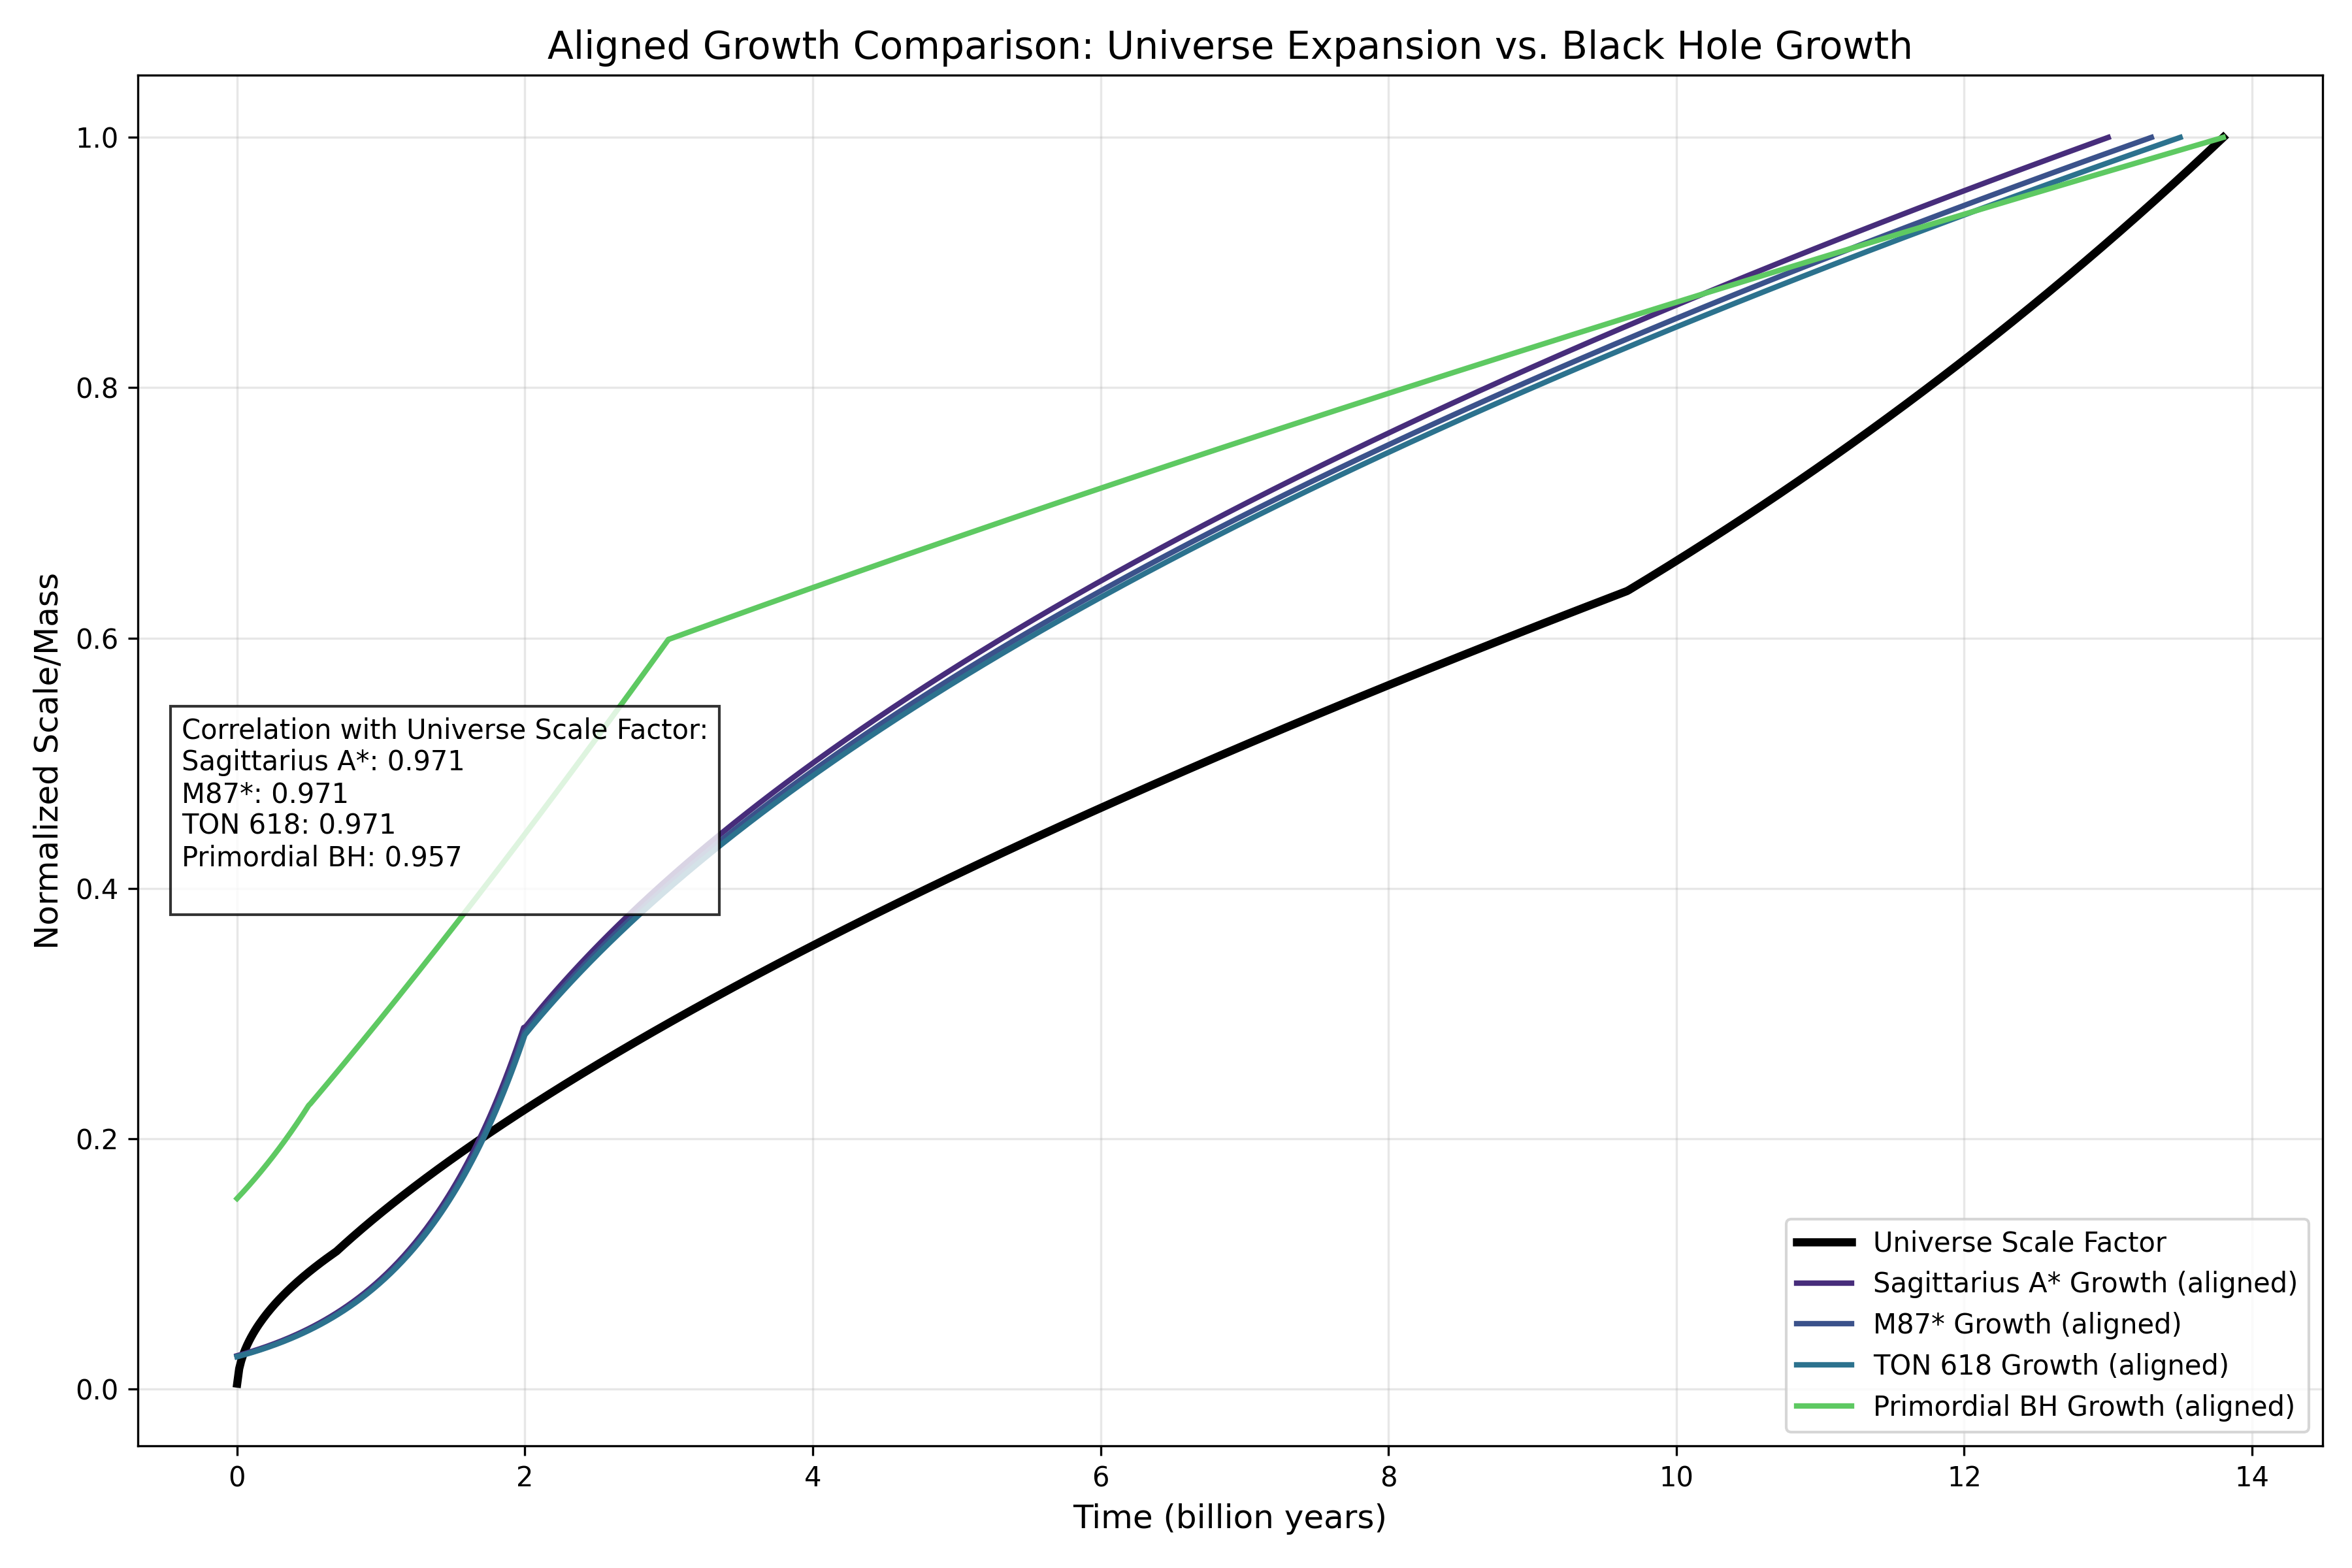

Write Python code to recreate this figure.
import numpy as np
import matplotlib.pyplot as plt
import pandas as pd
from scipy.interpolate import interp1d
import os

# Import the black hole growth simulation function from the previous script
from blackhole_growth import simulate_blackhole_growth, create_example_black_holes

def universe_scale_factor(time_gyr):
    """
    Calculate the scale factor of the universe at different cosmic times
    based on the Lambda-CDM model and observed expansion history.
    
    Parameters:
    -----------
    time_gyr : array
        Cosmic time in billions of years since the Big Bang
    
    Returns:
    --------
    scale_factor : array
        Scale factor of the universe (a=1 at present day)
    """
    # Age of the universe in Gyr
    universe_age = 13.8
    
    # Present time is defined as scale factor = 1.0
    # Very early universe had tiny scale factor
    
    # Convert time to normalized time (t/t_0)
    normalized_time = time_gyr / universe_age
    
    # Different epochs:
    # - Early universe: a ~ t^(1/2) (radiation dominated)
    # - Middle period: a ~ t^(2/3) (matter dominated)
    # - Late universe: a ~ exp(t) (dark energy dominated)
    
    # Early universe (radiation dominated)
    early_mask = normalized_time < 0.05  # First ~700 million years
    
    # Middle universe (matter dominated)
    middle_mask = (normalized_time >= 0.05) & (normalized_time < 0.7)  # ~700 million to ~9.6 billion years
    
    # Late universe (dark energy accelerated expansion)
    late_mask = normalized_time >= 0.7  # Last ~4.2 billion years
    
    # Initialize scale factor array
    scale_factor = np.zeros_like(time_gyr)
    
    # Radiation dominated era: a(t) ~ t^(1/2)
    scale_factor[early_mask] = 0.005 * (normalized_time[early_mask] / 0.05)**0.5
    
    # Matter dominated era: a(t) ~ t^(2/3)
    # Match the previous era at the transition
    early_end_scale = 0.005
    scale_factor[middle_mask] = early_end_scale * (normalized_time[middle_mask] / 0.05)**(2/3)
    
    # Dark energy era: accelerated expansion
    # Using an approximate exponential acceleration
    # Match the previous era at the transition
    middle_end_time = 0.7
    middle_end_scale = early_end_scale * (middle_end_time / 0.05)**(2/3)
    
    # Approximating the acceleration as a stretched exponential
    acceleration_factor = 1.5
    scale_factor[late_mask] = middle_end_scale * np.exp(
        acceleration_factor * (normalized_time[late_mask] - middle_end_time))
    
    # Normalize to get scale factor = 1 at present time
    current_scale = scale_factor[np.abs(normalized_time - 1.0).argmin()]
    scale_factor = scale_factor / current_scale
    
    return scale_factor

def aligned_growth_comparison():
    """
    Create a visualization with all growth curves starting at the origin (time=0)
    """
    # Create figure
    plt.figure(figsize=(12, 8))
    
    # Get black hole data
    black_holes = create_example_black_holes()
    
    # Color map for different entities
    colors = plt.cm.viridis(np.linspace(0, 1, len(black_holes) + 1))
    
    # Plot universe expansion curve
    # Create time array from 0 to 13.8 Gyr (Big Bang to now)
    universe_time = np.linspace(0.001, 13.8, 1000)  # Gyr since Big Bang
    universe_scale = universe_scale_factor(universe_time)
    
    # Plot universe scale factor (normalized to 1 at present)
    plt.plot(universe_time, universe_scale, 'k-', linewidth=3, 
             label='Universe Scale Factor')
    
    # Store curves for correlation analysis
    all_curves = [universe_scale]
    all_names = ['Universe']
    
    # Plot each black hole's growth, but shift time to start at origin
    for i, (name, initial_mass, formation_time, growth_model) in enumerate(black_holes):
        # Only include representative black holes
        if name in ["Sagittarius A*", "M87*", "TON 618", "Primordial BH"]:
            # Get black hole growth data
            bh_time, bh_mass = simulate_blackhole_growth(initial_mass, formation_time, growth_model)
            
            # Shift time to start at 0 (formation time becomes 0)
            shifted_time = bh_time - formation_time
            
            # Normalize mass to maximum mass
            normalized_mass = bh_mass / bh_mass[-1]
            
            # Create consistent time points for all curves (0 to 13.8 Gyr)
            aligned_time = np.linspace(0, 13.8 - formation_time, 1000)
            
            # Interpolate the mass data to the aligned time points
            mass_interp = interp1d(shifted_time, normalized_mass, 
                                  bounds_error=False, fill_value=(0, normalized_mass[-1]))
            aligned_mass = mass_interp(aligned_time)
            
            # Plot the aligned growth curve
            plt.plot(aligned_time, aligned_mass, '-', color=colors[i+1], linewidth=2, 
                    label=f"{name} Growth (aligned)")
            
            # Store for correlation
            # Truncate to match universe timespan
            valid_indices = aligned_time <= 13.8
            all_curves.append(aligned_mass[valid_indices])
            all_names.append(name)
    
    # Calculate correlation metrics
    correlations = {}
    # Use the universe scale as reference
    reference_curve = all_curves[0]
    
    for i, curve in enumerate(all_curves[1:]):
        # Find the minimum length between the two arrays
        min_length = min(len(reference_curve), len(curve))
        
        # Compute correlation
        corr = np.corrcoef(reference_curve[:min_length], curve[:min_length])[0, 1]
        correlations[all_names[i+1]] = corr
    
    # Add correlation text
    correlation_text = "Correlation with Universe Scale Factor:\n"
    for name, corr in correlations.items():
        correlation_text += f"{name}: {corr:.3f}\n"
    
    plt.text(0.02, 0.4, correlation_text, transform=plt.gca().transAxes, fontsize=10,
            bbox=dict(facecolor='white', alpha=0.8))
    
    # Add labels and title
    plt.xlabel('Time (billion years)', fontsize=12)
    plt.ylabel('Normalized Scale/Mass', fontsize=12)
    plt.title('Aligned Growth Comparison: Universe Expansion vs. Black Hole Growth', fontsize=14)
    plt.grid(True, alpha=0.3)
    plt.legend(loc='lower right')
    plt.tight_layout()
    
    # Save the figure
    plt.savefig('aligned_growth_comparison.png', dpi=300)
    print("Aligned growth comparison saved as 'aligned_growth_comparison.png'")
    
    # Create a second visualization to compare the shapes directly
    plt.figure(figsize=(14, 10))
    
    # Create a grid of subplots for detailed comparisons
    plt.subplot(2, 2, 1)
    
    # Plot universe expansion
    plt.plot(universe_time/13.8, universe_scale, 'k-', linewidth=3, 
             label='Universe Scale Factor')
    
    # Plot a specific black hole for direct comparison
    for name, initial_mass, formation_time, growth_model in black_holes:
        if name == "Sagittarius A*":
            # Get black hole growth data
            bh_time, bh_mass = simulate_blackhole_growth(initial_mass, formation_time, growth_model)
            
            # Shift time to start at 0 (formation time becomes 0)
            shifted_time = bh_time - formation_time
            
            # Normalize time to total growth time
            max_time = shifted_time[-1]
            normalized_time = shifted_time / max_time
            
            # Normalize mass to maximum mass
            normalized_mass = bh_mass / bh_mass[-1]
            
            # Plot the normalized growth curve
            plt.plot(normalized_time, normalized_mass, 'r-', linewidth=3, 
                    label=f"{name} (normalized time & mass)")
            
            # Calculate correlation on normalized time axis
            # Create common time points for correlation
            common_time = np.linspace(0, 1, 1000)
            
            # Interpolate both curves to common time
            univ_interp = interp1d(universe_time/13.8, universe_scale, 
                                bounds_error=False, fill_value=(universe_scale[0], universe_scale[-1]))
            bh_interp = interp1d(normalized_time, normalized_mass,
                               bounds_error=False, fill_value=(0, normalized_mass[-1]))
            
            univ_common = univ_interp(common_time)
            bh_common = bh_interp(common_time)
            
            # Calculate correlation
            shape_correlation = np.corrcoef(univ_common, bh_common)[0, 1]
            
            # Add correlation text
            plt.text(0.05, 0.15, f"Shape correlation: {shape_correlation:.3f}",
                   transform=plt.gca().transAxes, fontsize=10,
                   bbox=dict(facecolor='white', alpha=0.8))
    
    plt.xlabel('Normalized Time', fontsize=12)
    plt.ylabel('Normalized Scale/Mass', fontsize=12)
    plt.title('Normalized Growth Patterns', fontsize=14)
    plt.grid(True, alpha=0.3)
    plt.legend(loc='lower right')
    
    # Add a subplot with all black holes using normalized time
    plt.subplot(2, 2, 2)
    
    # Plot universe expansion as reference
    plt.plot(universe_time/13.8, universe_scale, 'k-', linewidth=3, 
             label='Universe Scale Factor')
    
    # Plot each black hole with normalized time
    for i, (name, initial_mass, formation_time, growth_model) in enumerate(black_holes):
        if name in ["Sagittarius A*", "M87*", "TON 618", "Primordial BH"]:
            # Get black hole growth data
            bh_time, bh_mass = simulate_blackhole_growth(initial_mass, formation_time, growth_model)
            
            # Shift time to start at 0 (formation time becomes 0)
            shifted_time = bh_time - formation_time
            
            # Normalize time to total growth time
            max_time = shifted_time[-1]
            normalized_time = shifted_time / max_time
            
            # Normalize mass to maximum mass
            normalized_mass = bh_mass / bh_mass[-1]
            
            # Plot the normalized growth curve
            plt.plot(normalized_time, normalized_mass, '-', color=colors[i+1], linewidth=2, 
                    label=f"{name} (norm. time)")
    
    plt.xlabel('Normalized Time', fontsize=12)
    plt.ylabel('Normalized Scale/Mass', fontsize=12)
    plt.title('All Growth Patterns (Normalized Time)', fontsize=14)
    plt.grid(True, alpha=0.3)
    plt.legend(loc='lower right')
    
    # Add a subplot focusing on the rate of change
    plt.subplot(2, 2, 3)
    
    # Calculate rate of change for universe expansion
    universe_rate = np.gradient(universe_scale, universe_time/13.8)
    plt.plot(universe_time/13.8, universe_rate, 'k-', linewidth=3, 
             label='Universe Expansion Rate')
    
    # Calculate rate of change for a specific black hole
    for name, initial_mass, formation_time, growth_model in black_holes:
        if name == "Sagittarius A*":
            # Get black hole growth data
            bh_time, bh_mass = simulate_blackhole_growth(initial_mass, formation_time, growth_model)
            
            # Shift time to start at 0 (formation time becomes 0)
            shifted_time = bh_time - formation_time
            
            # Normalize time to total growth time
            max_time = shifted_time[-1]
            normalized_time = shifted_time / max_time
            
            # Normalize mass to maximum mass
            normalized_mass = bh_mass / bh_mass[-1]
            
            # Calculate rate of change
            bh_rate = np.gradient(normalized_mass, normalized_time)
            
            # Plot the rate of change
            plt.plot(normalized_time, bh_rate, 'r-', linewidth=3, 
                    label=f"{name} Growth Rate")
    
    plt.xlabel('Normalized Time', fontsize=12)
    plt.ylabel('Rate of Change', fontsize=12)
    plt.title('Growth Rate Comparison', fontsize=14)
    plt.grid(True, alpha=0.3)
    plt.legend(loc='upper right')
    
    # Add a subplot showing all systems on a single absolute time axis
    plt.subplot(2, 2, 4)
    
    # Plot universe expansion
    plt.plot(universe_time, universe_scale, 'k-', linewidth=3, 
             label='Universe Scale Factor')
    
    # Calculate total mass of all black holes as function of cosmic time
    # Create a time array spanning the entire cosmic history
    cosmic_time = np.linspace(0.001, 13.8, 1000)
    
    # Initialize array to store combined black hole mass
    combined_mass = np.zeros_like(cosmic_time)
    
    # For each black hole, add its mass to the combined mass at each time point
    for name, initial_mass, formation_time, growth_model in black_holes:
        # Get black hole growth data
        bh_time, bh_mass = simulate_blackhole_growth(initial_mass, formation_time, growth_model)
        
        # Create an interpolation function for the black hole mass
        mass_interp = interp1d(bh_time, bh_mass, bounds_error=False, fill_value=0)
        
        # Add the mass contribution of this black hole to the combined mass
        combined_mass += mass_interp(cosmic_time)
    
    # Normalize the combined mass
    normalized_combined_mass = combined_mass / combined_mass[-1]
    
    # Plot the combined black hole mass
    plt.plot(cosmic_time, normalized_combined_mass, 'g-', linewidth=3, 
             label='Combined BH Mass (normalized)')
    
    # Calculate correlation between combined mass and universe scale
    corr = np.corrcoef(universe_scale, normalized_combined_mass)[0, 1]
    
    # Add correlation text
    plt.text(0.05, 0.15, f"Combined mass correlation: {corr:.3f}",
           transform=plt.gca().transAxes, fontsize=10,
           bbox=dict(facecolor='white', alpha=0.8))
    
    plt.xlabel('Cosmic Time (billion years)', fontsize=12)
    plt.ylabel('Normalized Scale/Mass', fontsize=12)
    plt.title('Combined Black Hole Mass Growth', fontsize=14)
    plt.grid(True, alpha=0.3)
    plt.legend(loc='lower right')
    
    plt.tight_layout()
    plt.savefig('detailed_growth_comparisons.png', dpi=300)
    print("Detailed growth comparisons saved as 'detailed_growth_comparisons.png'")
    
    plt.show()

def main():
    print("Aligned Growth Comparison: Universe and Black Holes")
    print("=================================================")
    
    # Create aligned growth visualization
    aligned_growth_comparison()
    
    print("\nComparison complete.")

if __name__ == "__main__":
    main() 